Run: headless pygame with SDL's dummy video driver; simulated clock (each Clock.tick advances the game by its frame time, no real sleeping); random seed 0; keys injected as events and as key.get_pressed() state; no mouse input.
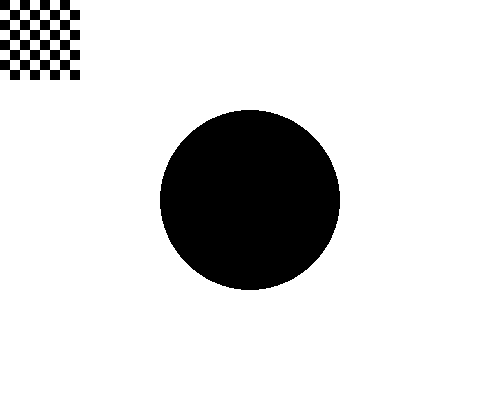
Frame 1 of 4 · flips 1–60 · no input
Frame 2 of 4 · flips 61–180 · tapped SPACE, RETURN · held RIGHT (→), D · screen unchanged from frame 1, image omitted
Frame 3 of 4 · flips 181–300 · held DOWN (↓), S · screen unchanged from frame 2, image omitted
Frame 4 of 4 · flips 301–420 · held LEFT (←), A, UP (↑), W · screen unchanged from frame 3, image omitted

The pygame program that drew these frames:

import pygame
from pygame.locals import *

# set up color names:
WHITE = (255, 255, 255)
BLACK = (0, 0, 0)
RED = (255, 0, 0)
GREEN = (0, 255, 0)
BLUE = (0, 0, 255)

# variable for game loop:
CONTINUE = True

# set up pygame
pygame.init()

# set up the window
window = pygame.display.set_mode((500, 400), 0, 32)
pygame.display.set_caption('Hello World!')

# background color:
window.fill(WHITE)

# Oefening 1:
#pygame.draw.circle(window, BLACK, (250, 200), 10, 0)
#for i in range(5):
#    pygame.draw.circle(window, BLACK, (250, 200), 10 + 20 * i, 10)


# Oefening 2: Volgende code probeert op een andere manier de bull's eye te tekenen.
# Leg uit hoe de code werkt en waarom ze foutief is.
color = WHITE
for i in range(10):
    pygame.draw.circle(window, color, (250, 200), 10 * i, 0)
    if color == BLACK:
        color = WHITE
    else:
        color = BLACK

# Oefening 3: Pas de code uit oefening 2 aan zodat ze wel het gewenste resultaat geeft.
color = WHITE
#for i in range(10):
#    pygame.draw.circle(window, color, (250, 200), 100 - 10 * i, 0)
#    if color == BLACK:
#        color = WHITE
#    else:
#        color = BLACK

# Oefening 4: Teken een schaakbord

for x in range(8):
    for y in range(8):
        if (x + y) % 2 == 0:
            pygame.draw.rect(window, BLACK, (10 * x, 10 * y, 10, 10), 0)

# game loop:
while CONTINUE:
    pygame.display.update()
    for event in pygame.event.get():
        if event.type == QUIT:
            CONTINUE = False
            pygame.quit()
